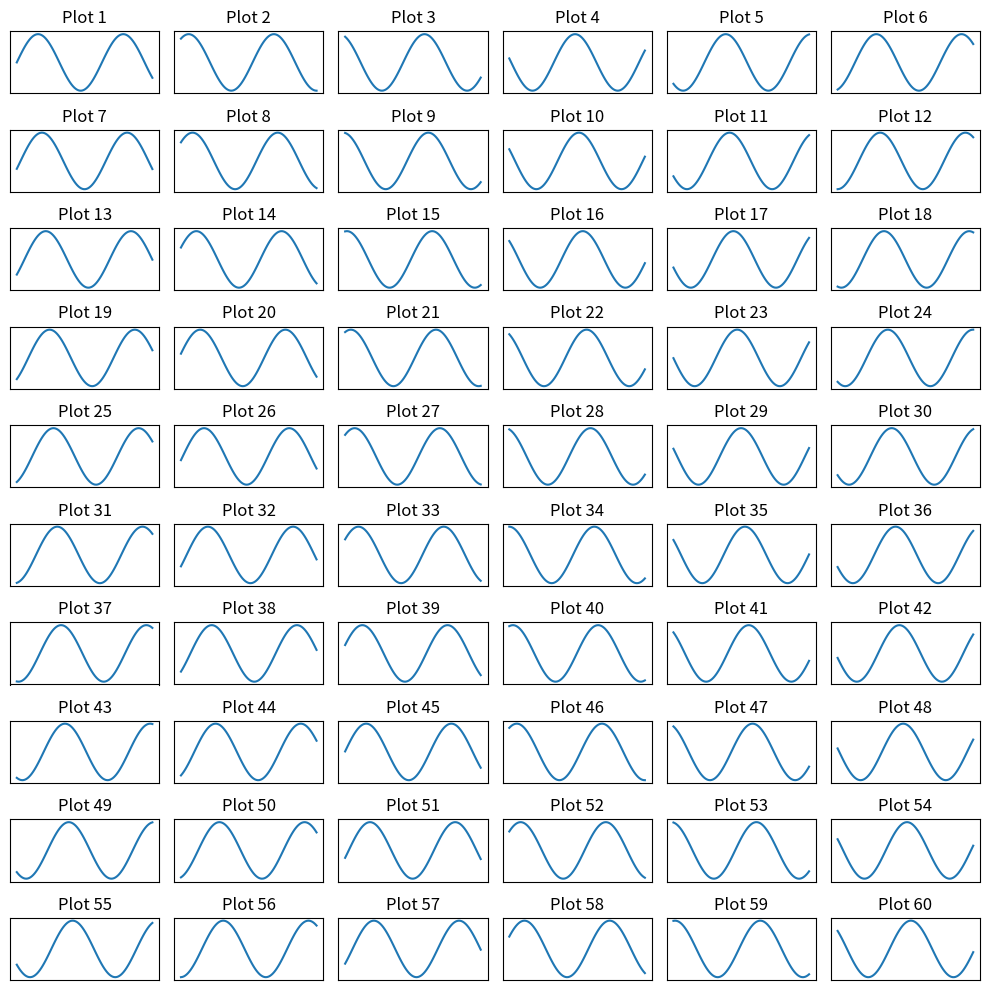

Source code (Python):
import matplotlib.pyplot as plt
import numpy as np

# 7x7のsubplotを作成
fig, axes = plt.subplots(10, 6, figsize=(10, 10))

# 各subplotにデータをプロット
for i, ax in enumerate(axes.flat):  # axes.flatで1次元のリストとして扱う
    # データを生成 (例としてランダムなsin波)
    x = np.linspace(0, 10, 100)
    y = np.sin(x + i)
    ax.plot(x, y)
    ax.set_title(f"Plot {i+1}")
    ax.set_xticks([])  # X軸ラベルを削除（必要に応じて調整）
    ax.set_yticks([])  # Y軸ラベルを削除（必要に応じて調整）

# レイアウト調整
plt.tight_layout()
plt.show()
